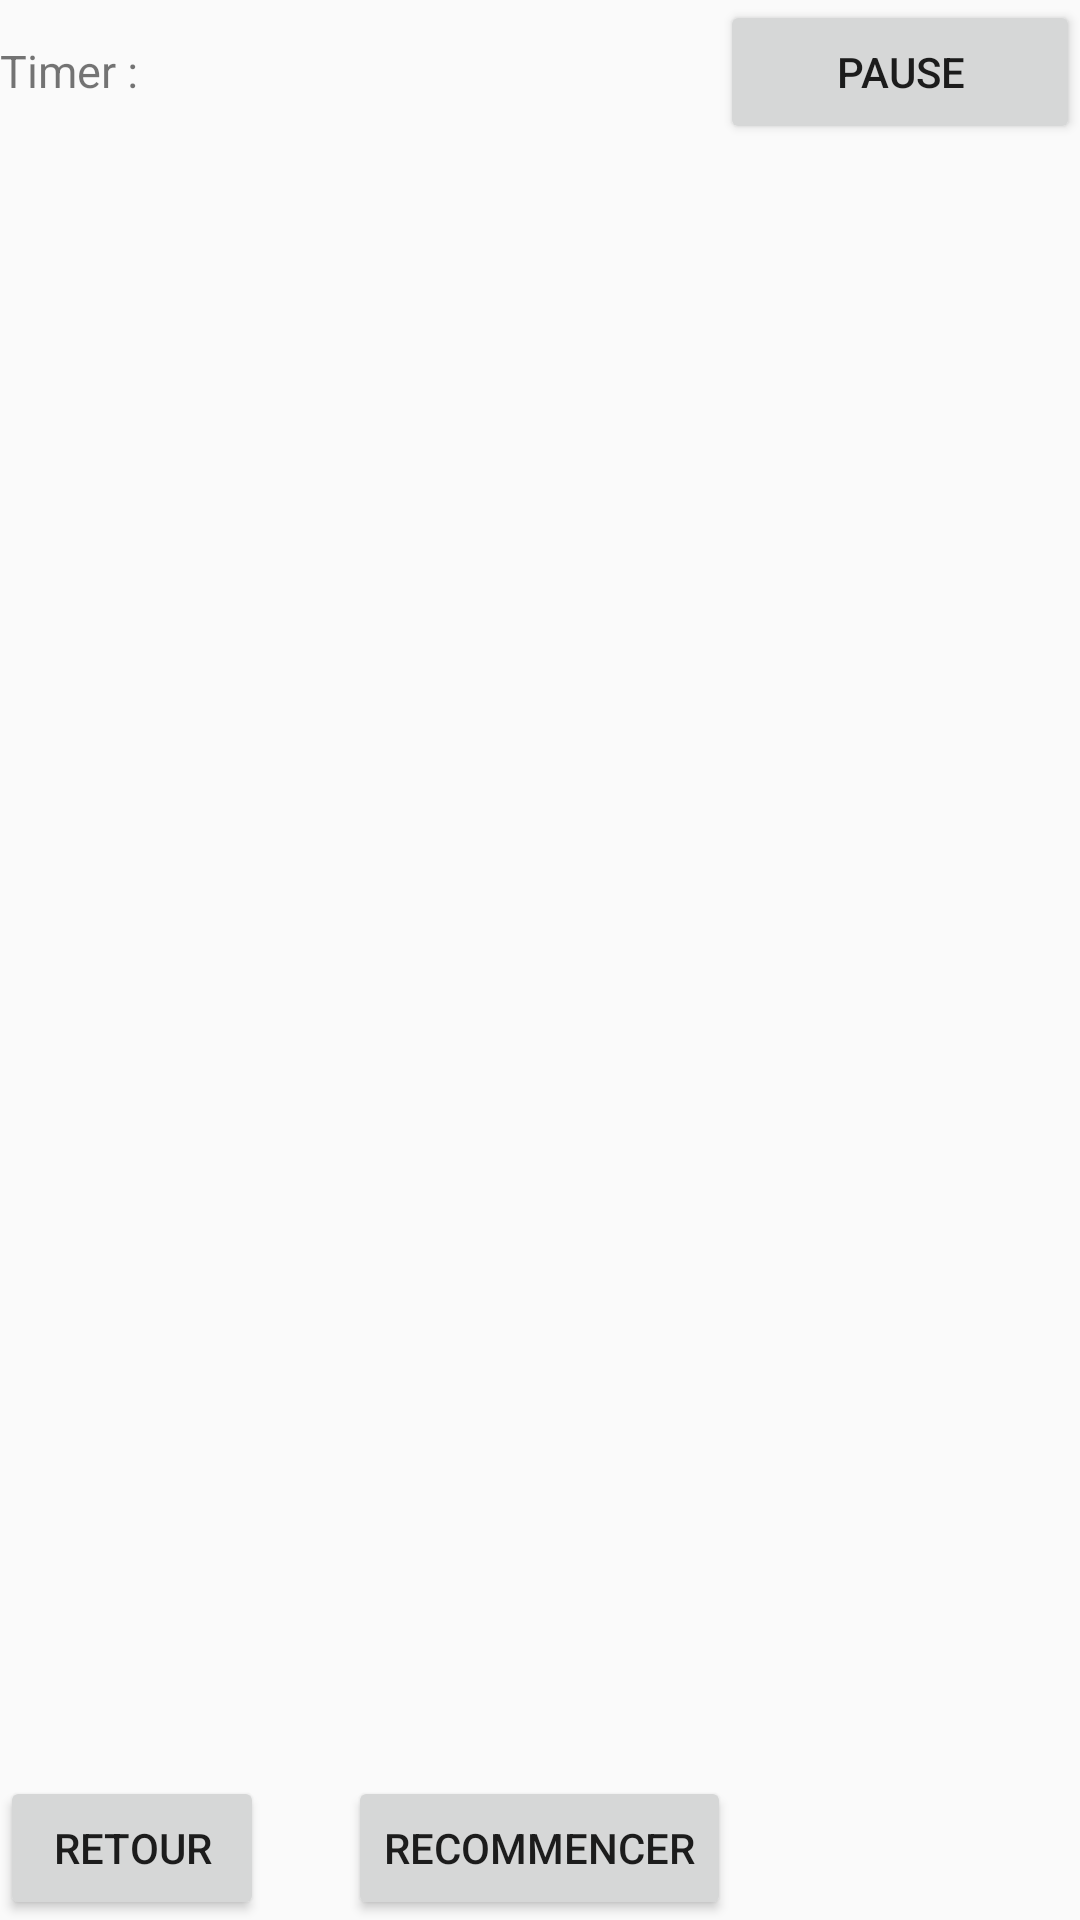

Layout XML and referenced resources for this Android screen:
<!-- AndroidManifest.xml: application theme AppTheme -->
<!-- res/layout/demineur.xml -->
<?xml version="1.0" encoding="utf-8"?>
<LinearLayout xmlns:android="http://schemas.android.com/apk/res/android"
    android:layout_width="fill_parent"
    android:layout_height="fill_parent"
    android:baselineAligned="false"
    android:orientation="vertical">

    <LinearLayout
        android:layout_width="match_parent"
        android:layout_height="wrap_content"
        android:orientation="horizontal">

        <TextView
            android:id="@+id/textViewTimer"
            android:layout_width="match_parent"
            android:layout_height="wrap_content"
            android:layout_weight="1"
            android:text="Timer :"
            android:textSize="15dp"/>

        <Button
            android:id="@+id/buttonPause"
            android:layout_width="match_parent"
            android:layout_height="wrap_content"
            android:layout_weight="2"
            android:text="Pause" />
    </LinearLayout>

    <GridView
        android:id="@+id/gridViewTab"
        android:layout_width="match_parent"
        android:layout_height="wrap_content"
        android:background="@android:color/holo_blue_dark"/>
    <RelativeLayout
        android:layout_width="match_parent"
        android:layout_height="match_parent">
        <Button
            android:id="@+id/buttonRecommencer"
            android:text="Recommencer"
            android:layout_width="wrap_content"
            android:layout_height="wrap_content"
            android:layout_alignParentBottom="true"
            android:layout_centerHorizontal="true"/>

        <Button
            android:id="@+id/buttonRetourDemineur"
            android:text="Retour"
            android:layout_width="wrap_content"
            android:layout_height="wrap_content"
            android:layout_alignParentBottom="true"
            android:layout_alignParentLeft="true"/>
    </RelativeLayout>
</LinearLayout>
<!-- resources referenced by this layout -->
<resources>
  <style name="AppTheme" parent="Theme.AppCompat.Light.DarkActionBar">
          <item name="windowActionBar"> false</item>
      </style>
</resources>
